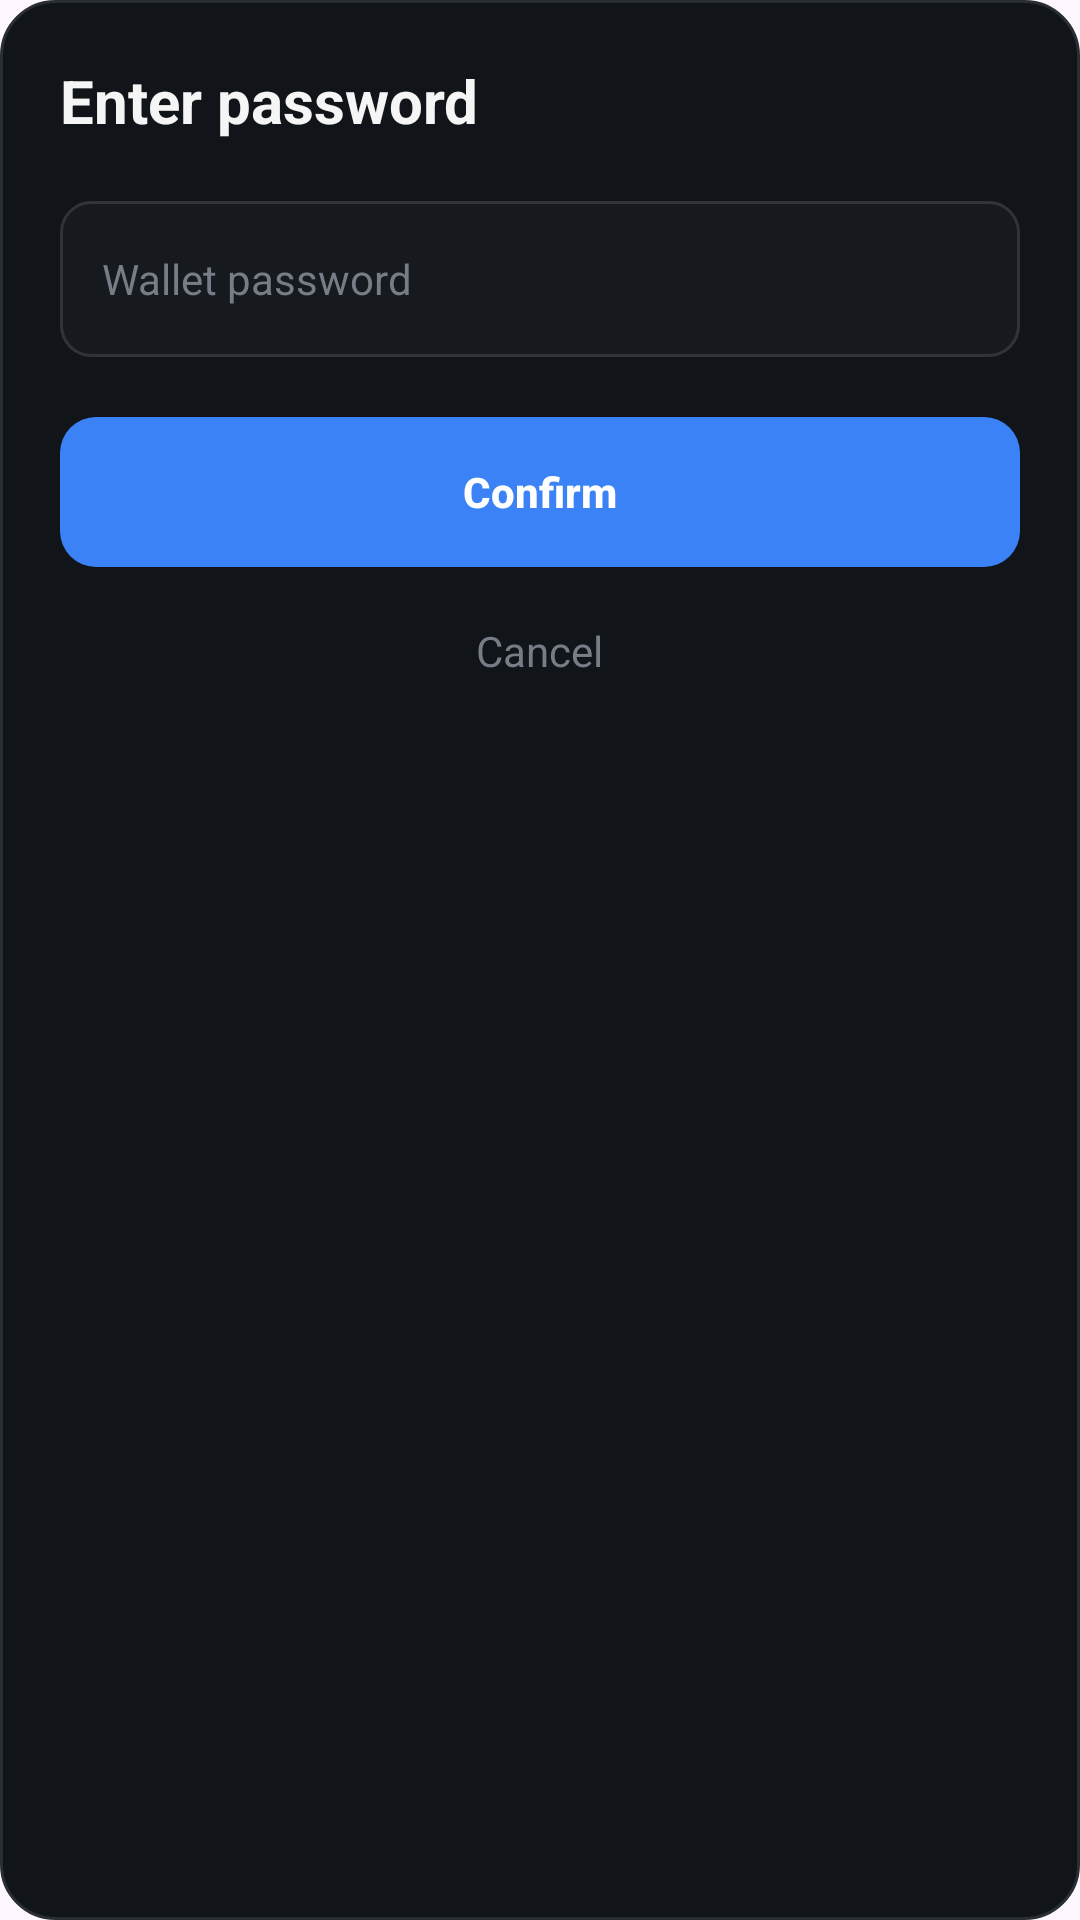

This screen was rendered from an Android layout file. Write that file and the resources it references.
<!-- AndroidManifest.xml: application theme Theme.BRCWallet -->
<!-- res/layout/dialog_password_confirm.xml -->
<?xml version="1.0" encoding="utf-8"?>
<LinearLayout xmlns:android="http://schemas.android.com/apk/res/android"
    android:layout_width="match_parent"
    android:layout_height="wrap_content"
    android:background="@drawable/bg_dialog"
    android:orientation="vertical"
    android:padding="20dp">

    <TextView
        android:layout_width="match_parent"
        android:layout_height="wrap_content"
        android:text="@string/dialog_enter_password_title"
        android:textColor="#F5F5F5"
        android:textSize="20sp"
        android:textStyle="bold" />

    <EditText
        android:id="@+id/edtPasswordConfirm"
        android:layout_width="match_parent"
        android:layout_height="52dp"
        android:layout_marginTop="20dp"
        android:background="@drawable/bg_input"
        android:hint="@string/hint_wallet_password"
        android:inputType="textPassword"
        android:paddingStart="14dp"
        android:paddingEnd="14dp"
        android:textColor="#F5F5F5"
        android:textColorHint="#777D86"
        android:textSize="14sp" />

    <androidx.appcompat.widget.AppCompatButton
        android:id="@+id/btnConfirmPassword"
        android:layout_width="match_parent"
        android:layout_height="50dp"
        android:layout_marginTop="20dp"
        android:background="@drawable/button_primary"
        android:stateListAnimator="@null"
        android:text="@string/button_confirm"
        android:textAllCaps="false"
        android:textColor="#FFFFFF"
        android:textSize="14sp"
        android:textStyle="bold" />

    <TextView
        android:id="@+id/btnCancelPassword"
        android:layout_width="wrap_content"
        android:layout_height="48dp"
        android:layout_gravity="center_horizontal"
        android:layout_marginTop="4dp"
        android:gravity="center"
        android:paddingStart="20dp"
        android:paddingEnd="20dp"
        android:text="@string/button_cancel"
        android:textColor="#777D86"
        android:textSize="14sp" />
</LinearLayout>
<!-- resources referenced by this layout -->
<resources>
  <!-- drawable bg_dialog (drawable) -->
  <?xml version="1.0" encoding="utf-8"?>
  <shape xmlns:android="http://schemas.android.com/apk/res/android"
      android:shape="rectangle">
  
      <solid android:color="#111418" />
  
      <corners android:radius="18dp" />
  
      <stroke
          android:width="1dp"
          android:color="#292E35" />
  
  </shape>
  <!-- drawable bg_input (drawable) -->
  <?xml version="1.0" encoding="utf-8"?>
  <selector xmlns:android="http://schemas.android.com/apk/res/android">
  
      <item android:state_focused="true">
          <shape android:shape="rectangle">
              <solid android:color="#1A1D21" />
              <corners android:radius="10dp" />
              <stroke
                  android:width="1dp"
                  android:color="#3B82F6" />
          </shape>
      </item>
  
      <item>
          <shape android:shape="rectangle">
              <solid android:color="#16191D" />
              <corners android:radius="10dp" />
              <stroke
                  android:width="1dp"
                  android:color="#30343A" />
          </shape>
      </item>
  
  </selector>
  <!-- drawable button_primary (drawable) -->
  <?xml version="1.0" encoding="utf-8"?>
  <selector xmlns:android="http://schemas.android.com/apk/res/android">
  
      <item android:state_enabled="false">
          <shape android:shape="rectangle">
              <solid android:color="#30343A" />
              <corners android:radius="12dp" />
          </shape>
      </item>
  
      <item android:state_pressed="true">
          <shape android:shape="rectangle">
              <solid android:color="#2563EB" />
              <corners android:radius="12dp" />
          </shape>
      </item>
  
      <item>
          <shape android:shape="rectangle">
              <solid android:color="#3B82F6" />
              <corners android:radius="12dp" />
          </shape>
      </item>
  
  </selector>
  <string name="button_cancel">Cancel</string>
  <string name="button_confirm">Confirm</string>
  <string name="dialog_enter_password_title">Enter password</string>
  <string name="hint_wallet_password">Wallet password</string>
  <style name="Theme.BRCWallet" parent="Base.Theme.BRCWallet" />
  <style name="Base.Theme.BRCWallet" parent="Theme.Material3.DayNight">
          
          
      </style>
</resources>
